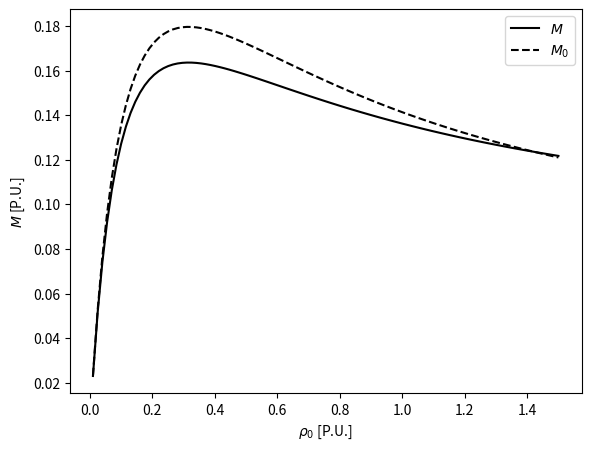
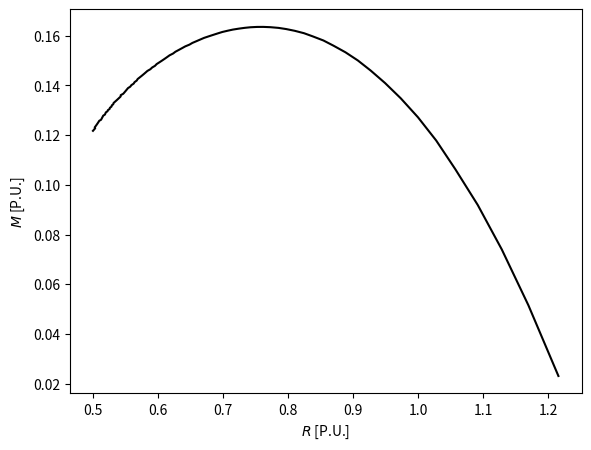

Here is the Python script that generated these plots, in order:
#!/usr/bin/env python3
# -*- coding: utf-8 -*-
"""
Tolman-Oppenheimer-Volkoff
This solves the TOV equations using a simple FD approach
"""
from math import pi
import matplotlib.pyplot as plt
import numpy as np


class EOSPoly:
    """
    A class representing a polytropic equation of state
    """

    def __init__(self, n=1.0, K=1.0):
        self.n = n
        self.K = K

    def press_from_rho0(self, rho0):
        return self.K * rho0 ** (1.0 + 1.0 / self.n)

    def rho_from_press(self, press):
        return self.n * press + self.rho0_from_press(press)

    def rho0_from_press(self, press):
        return (press / self.K) ** (self.n / (self.n + 1))


class TOV:
    """
    A class representing a TOV
    """

    def __init__(self, rho0c, eos):
        self.rho0c = rho0c
        self.eos = eos

    def rhs(self, m, P, r):
        rho = self.eos.rho_from_press(P)
        dm = 4 * pi * r * r * rho
        dP = -rho / (r * r) * (1 + P / rho) * (m + 4 * pi * P * r * r * r) / (1 - 2 * m / r)
        return dm, dP

    def solve(self, dr=0.01):
        """
        Solve the TOV equations and store the results
        """
        # Central values
        m = [0.0]
        P = [self.eos.press_from_rho0(self.rho0c)]
        r = [0.0]
        # At r = 0, dm = dP = 0
        m.append(m[0])
        P.append(P[0])
        r.append(dr)
        # Step in radius until we reach the surface
        while True:
            mm, mP, mr = m[-1], P[-1], r[-1]
            dm, dP = self.rhs(mm, mP, mr)
            m.append(m[-1] + dr * dm)
            P.append(P[-1] + dr * dP)
            r.append(r[-1] + dr)
            # If the pressure is negative we have found the last point
            if P[-1] < 0:
                break
        # Use a linear approximation to find the location of the surface
        xi = P[-2] / (P[-1] - P[-2])
        self.R = r[-2] * (1 - xi) + r[-1] * xi
        self.M = m[-2] * (1 - xi) + m[-1] * xi
        # Store the solution as numpy arrays
        self.m = np.array(m[:-1])
        self.P = np.array(P[:-1])
        self.r = np.array(r[:-1])
        # Compute baryonic mass
        rho0 = self.eos.rho0_from_press(self.P[1:])
        r = self.r[1:]
        m = self.m[1:]
        vol = 4 * pi * r * r / np.sqrt(1 - 2 * m / r)
        self.M0 = np.sum(rho0 * vol * dr)


class TOVSequence:
    """
    A class representing a sequence of TOV
    """

    def __init__(self, eos):
        self.eos = eos

    def generate(self, rho0, dr=0.01):
        M = []
        M0 = []
        R = []
        for r in rho0:
            tov = TOV(r, self.eos)
            tov.solve(dr)
            M.append(tov.M)
            M0.append(tov.M0)
            R.append(tov.R)
        self.rho0 = np.array(rho0)
        self.M = np.array(M)
        self.M0 = np.array(M0)
        self.R = np.array(R)


def default_options():
    return {
        "K": 1.0,
        "n": 1.0,
        "dr": 0.001,
        "rho0": np.linspace(0.01, 1.5, 100)
    }


def __main__():
    opt = default_options()
    eos = EOSPoly(opt["n"], opt["K"])
    seq = TOVSequence(eos)
    seq.generate(opt["rho0"], opt["dr"])
    fig = plt.figure()
    ax = fig.add_axes([0.15, 0.15, 0.95 - 0.15, 0.95 - 0.15])
    ax.plot(seq.rho0, seq.M, "k-", label=r"$M$")
    ax.plot(seq.rho0, seq.M0, "k--", label=r"$M_0$")
    ax.legend(loc="best")
    ax.set_xlabel(r"$\rho_0$ [P.U.]")
    ax.set_ylabel(r"$M$ [P.U.]")
    fig = plt.figure()
    ax = fig.add_axes([0.15, 0.15, 0.95 - 0.15, 0.95 - 0.15])
    ax.plot(seq.R, seq.M, "k-")
    ax.set_xlabel(r"$R$ [P.U.]")
    ax.set_ylabel(r"$M$ [P.U.]")
    plt.show()


# Run the main function if executed as a script
if __name__ == '__main__':
    fig = __main__()
    plt.show()
